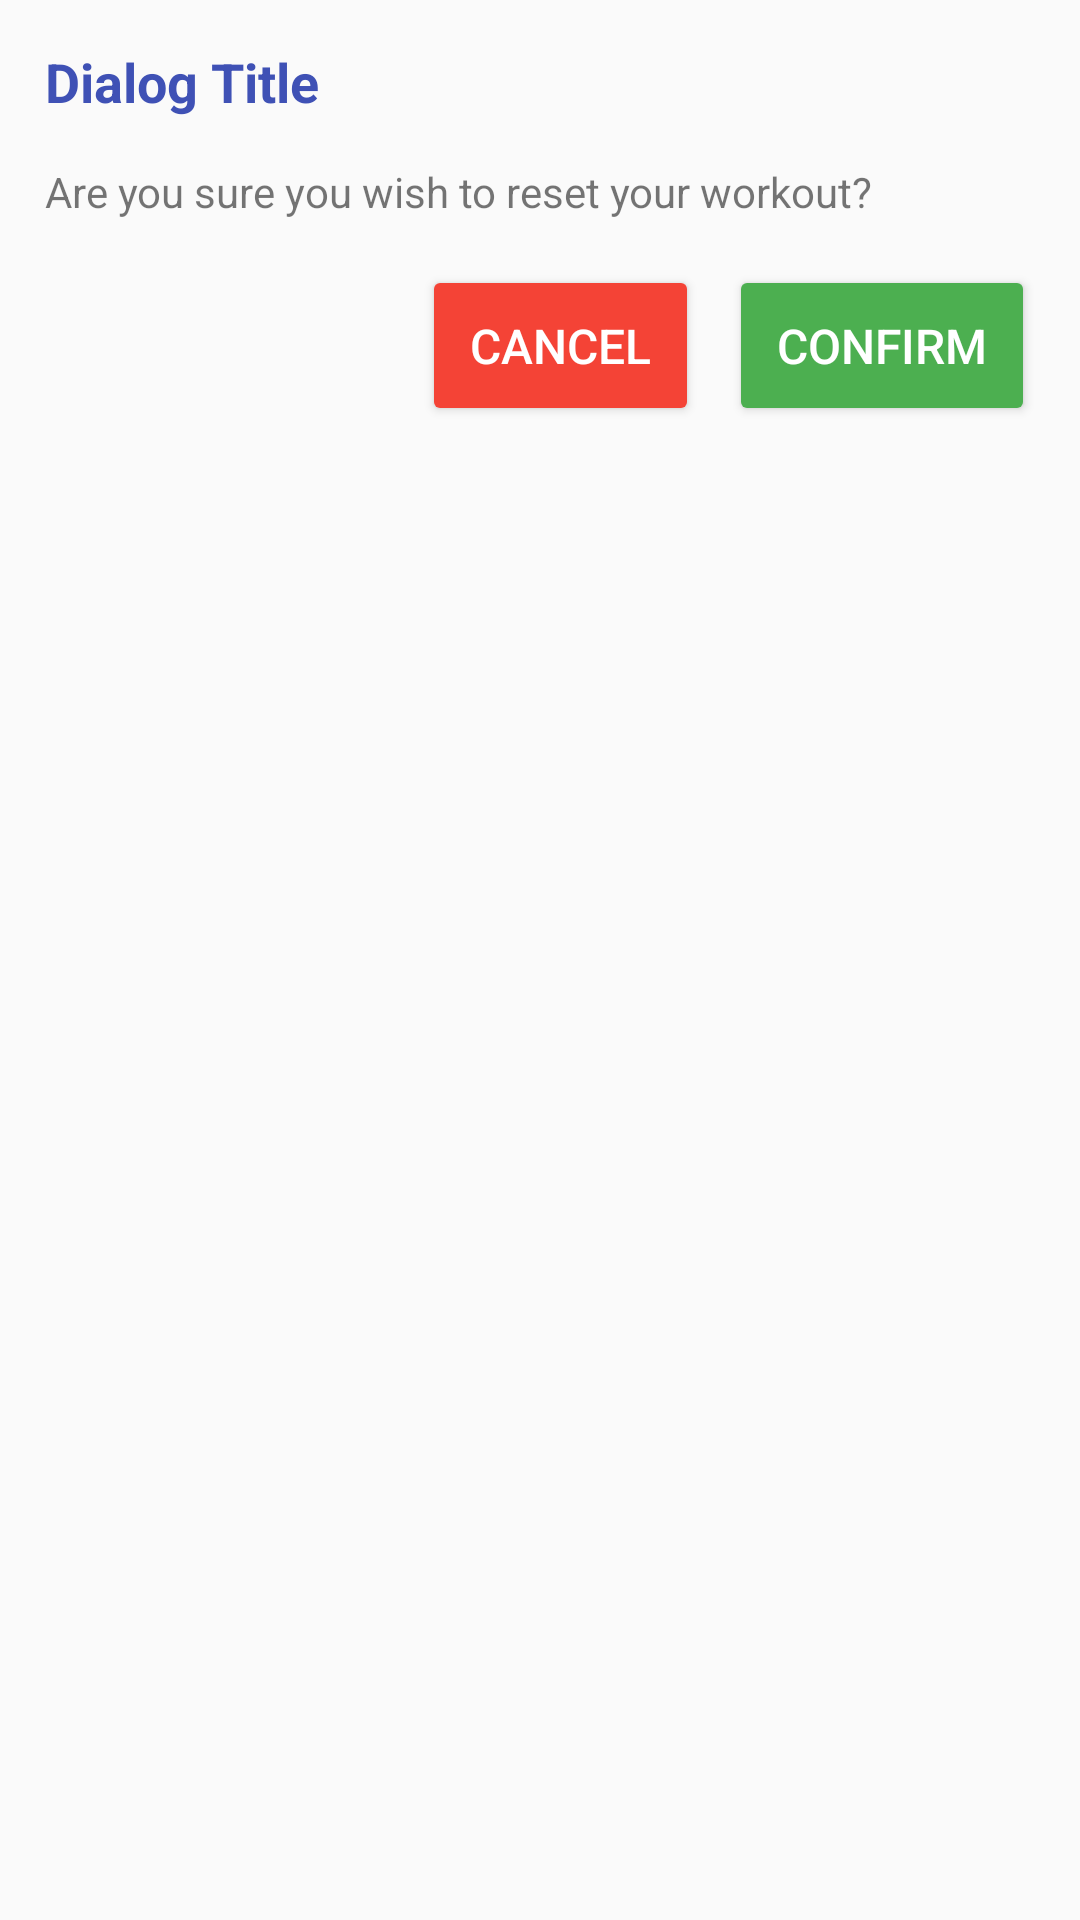

Reconstruct the res/layout file that produces this screen, plus the resources it refers to.
<!-- AndroidManifest.xml: application theme AppTheme -->
<!-- res/layout/dialog_confirmation.xml -->
<?xml version="1.0" encoding="utf-8"?>
<RelativeLayout
    xmlns:android="http://schemas.android.com/apk/res/android"
    android:layout_width="match_parent"
    android:layout_height="wrap_content"
    android:padding="15dp">

    <TextView
        android:id="@+id/dialog_title"
        android:layout_width="wrap_content"
        android:layout_height="wrap_content"
        android:text="Dialog Title"
        android:textColor="@color/colorPrimary"
        android:textSize="18sp"
        android:textStyle="bold"/>

    <TextView
        android:id="@+id/dialog_text"
        android:layout_width="wrap_content"
        android:layout_height="wrap_content"
        android:layout_below="@id/dialog_title"
        android:layout_marginTop="15dp"
        android:text="Are you sure you wish to reset your workout?"/>

    <android.support.v7.widget.AppCompatButton
        android:id="@+id/btn_confirm"
        android:layout_width="wrap_content"
        android:layout_height="wrap_content"
        android:layout_alignParentRight="true"
        android:layout_below="@id/dialog_text"
        android:layout_marginTop="15dp"
        android:padding="16dp"
        android:text="Confirm"
        android:theme="@style/LiftmateButtonGreen"/>

    <android.support.v7.widget.AppCompatButton
        android:id="@+id/btn_cancel"
        android:layout_width="wrap_content"
        android:layout_height="wrap_content"
        android:layout_toLeftOf="@id/btn_confirm"
        android:layout_below="@id/dialog_text"
        android:layout_marginTop="15dp"
        android:layout_marginRight="10dp"
        android:padding="16dp"
        android:text="Cancel"
        android:theme="@style/LiftmateButtonRed"/>

</RelativeLayout>
<!-- resources referenced by this layout -->
<resources>
  <color name="colorPrimary">#3F51B5</color>
  <style name="LiftmateButtonGreen" parent="LiftmateButton">
          <item name="colorButtonNormal">@color/material_green</item>
          <item name="colorControlHighlight">@color/material_green_dark</item>
      </style>
  <style name="LiftmateButtonRed" parent="LiftmateButton">
          <item name="colorButtonNormal">@color/material_red</item>
          <item name="colorControlHighlight">@color/material_red_dark</item>
      </style>
  <style name="AppTheme" parent="Theme.AppCompat.Light.DarkActionBar">
          
          <item name="colorPrimary">@color/colorPrimary</item>
          <item name="colorPrimaryDark">@color/colorPrimaryDark</item>
          <item name="colorAccent">@color/colorAccent</item>
      </style>
  <style name="LiftmateButton" parent="Widget.AppCompat.Button.Colored">
          <item name="android:padding">15dp</item>
          <item name="android:textColor">@android:color/white</item>
          <item name="android:textSize">12sp</item>
      </style>
  <color name="material_green">#ff4caf50</color>
  <color name="material_green_dark">#ff1b5e20</color>
  <color name="material_red">#fff44336</color>
  <color name="material_red_dark">#990000</color>
  <color name="colorPrimaryDark">#303F9F</color>
  <color name="colorAccent">#ffffffff</color>
</resources>
